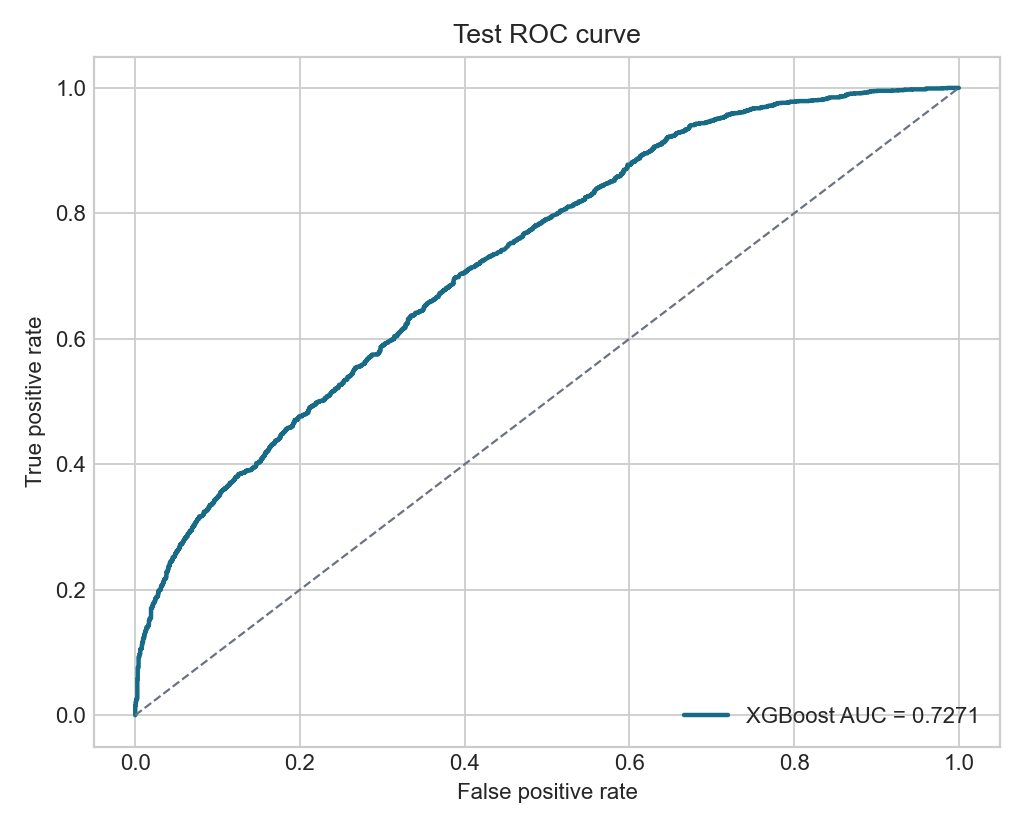

The table this chart was drawn from, first rows:
false_positive_rate, true_positive_rate, threshold
0.0, 0.0, inf
0.0, 0.000457, 0.9824
0.0, 0.01508, 0.9774
0.000504, 0.01508, 0.9772
0.000504, 0.02057, 0.9765
0.001008, 0.02057, 0.9765
0.001008, 0.02422, 0.9762
0.001512, 0.02422, 0.9756
0.001512, 0.02559, 0.975
0.002016, 0.02559, 0.9749
0.002016, 0.02697, 0.9745
0.00252, 0.02697, 0.9745
0.00252, 0.05759, 0.9401
0.003024, 0.05759, 0.9401
0.003024, 0.07587, 0.918
0.004032, 0.07587, 0.9176
0.004032, 0.09278, 0.8945
0.00504, 0.09278, 0.8927
0.00504, 0.09689, 0.8869
0.005544, 0.09689, 0.8828
0.005544, 0.09781, 0.8827
0.006048, 0.09781, 0.8827
0.006048, 0.1047, 0.8788
0.006552, 0.1047, 0.8786
0.006552, 0.1056, 0.8785
0.007056, 0.1056, 0.8779
0.007056, 0.106, 0.8778
0.00756, 0.106, 0.8774
0.00756, 0.1069, 0.8768
0.008065, 0.1069, 0.8768
0.008065, 0.1124, 0.8738
0.008569, 0.1124, 0.8734
0.008569, 0.1165, 0.87
0.009073, 0.1165, 0.8698
0.009073, 0.117, 0.8695
0.009577, 0.117, 0.8692
0.009577, 0.1229, 0.8648
0.01058, 0.1229, 0.8646
0.01058, 0.1248, 0.8613
0.01109, 0.1248, 0.8605
0.01109, 0.1284, 0.8563
0.01159, 0.1284, 0.8562
0.01159, 0.1307, 0.8459
0.0121, 0.1307, 0.845
0.0121, 0.1335, 0.8423
0.0126, 0.1335, 0.842
0.0126, 0.1348, 0.8406
0.0131, 0.1348, 0.8406
0.0131, 0.1367, 0.8393
0.01361, 0.1367, 0.8387
0.01361, 0.1403, 0.8367
0.01562, 0.1403, 0.8359
0.01562, 0.1431, 0.8329
0.01613, 0.1431, 0.8328
0.01613, 0.144, 0.8315
0.01663, 0.144, 0.8313
0.01663, 0.1513, 0.8264
0.01764, 0.1513, 0.8256
0.01764, 0.1545, 0.8231
0.01915, 0.1545, 0.8225
... 1,648 more rows
